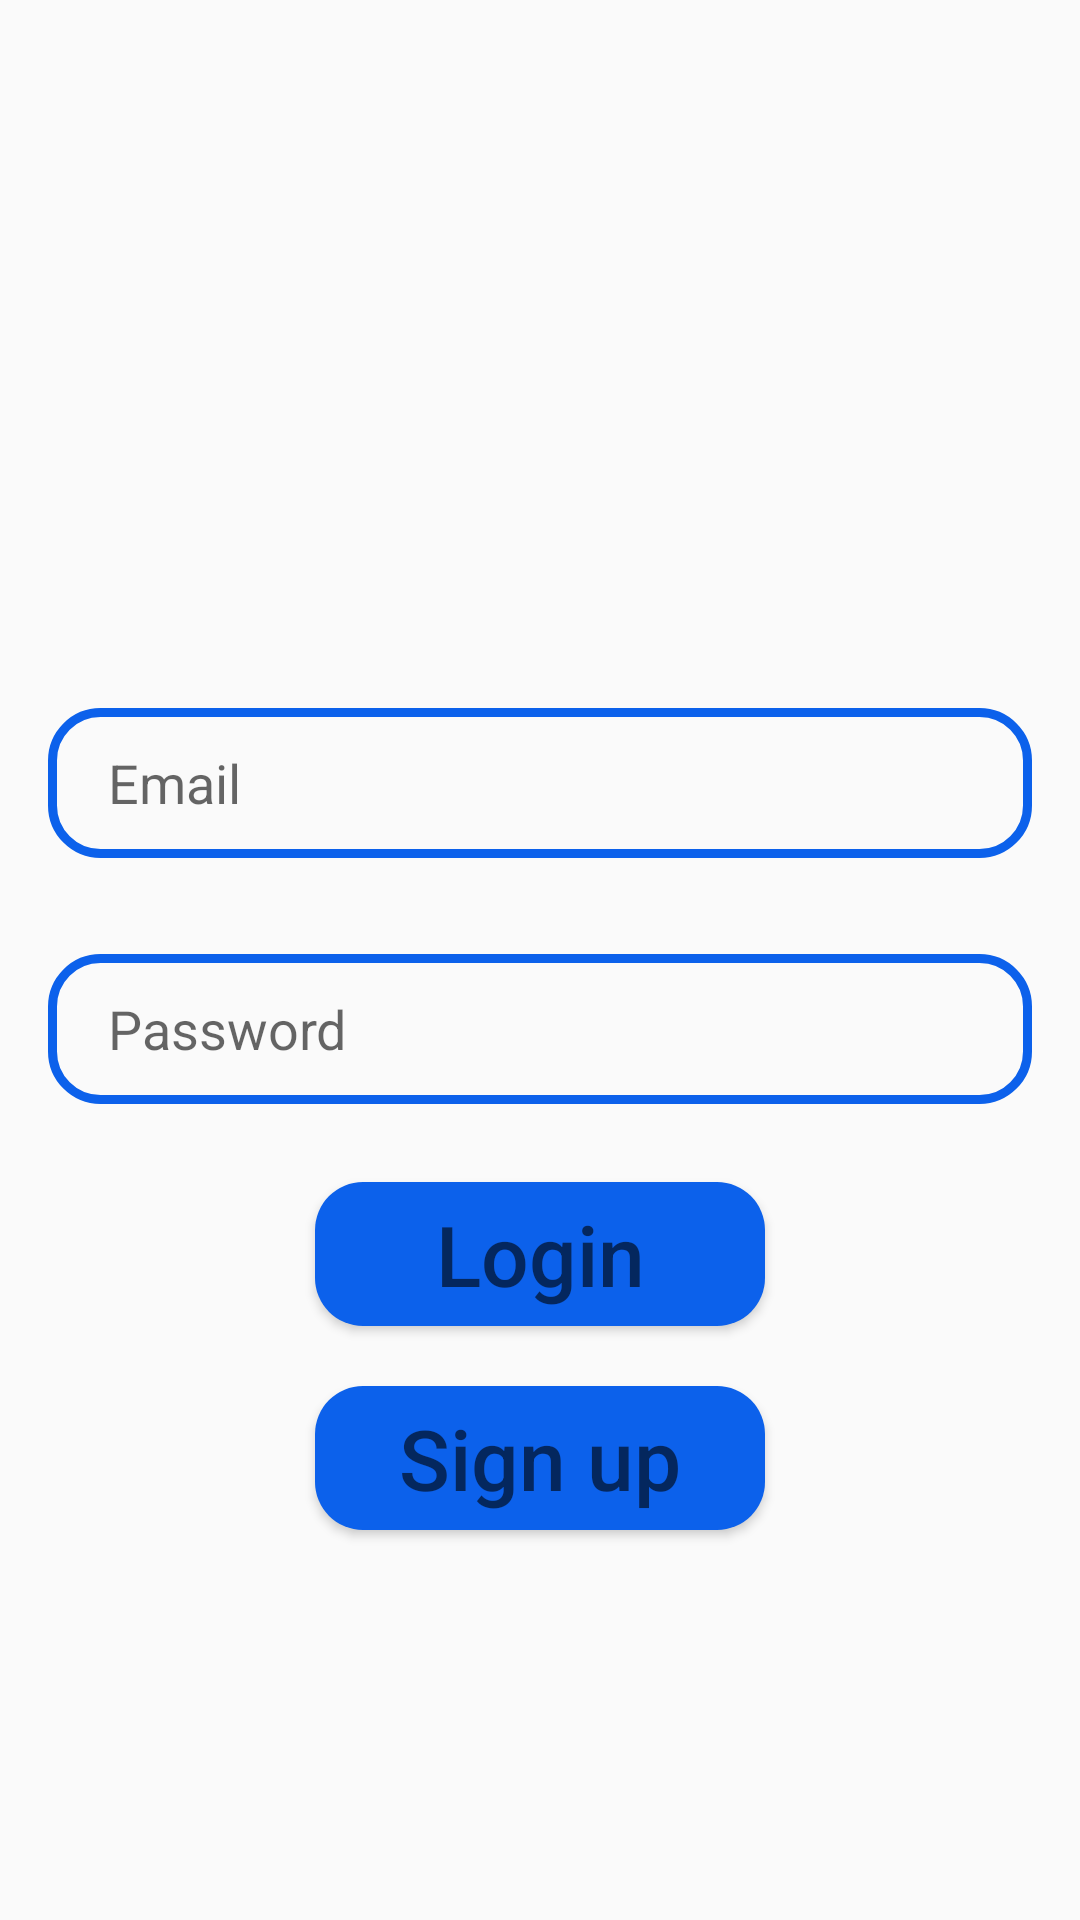

Layout XML and referenced resources for this Android screen:
<!-- AndroidManifest.xml: application theme Theme.Ichat -->
<!-- res/layout/activity_login.xml -->
<?xml version="1.0" encoding="utf-8"?>
<RelativeLayout xmlns:android="http://schemas.android.com/apk/res/android"
    xmlns:app="http://schemas.android.com/apk/res-auto"
    xmlns:tools="http://schemas.android.com/tools"
    android:layout_width="match_parent"
    android:layout_height="match_parent"
    tools:context=".Login">

    <ImageView
        android:id="@+id/app_logo"
        android:layout_width="150dp"
        android:layout_height="150dp"
        android:src="@drawable/bluewhatsapplogo"
        android:layout_centerHorizontal="true"
        android:layout_marginTop="70dp" />

    <EditText
        android:id="@+id/edt_email"
        android:layout_width="match_parent"
        android:layout_height="50dp"
        android:layout_below="@id/app_logo"
        android:layout_margin="16dp"
        android:paddingLeft="20dp"
        android:hint="Email"
        android:background="@drawable/edt_background"
        />
    <EditText
        android:id="@+id/edt_password"
        android:layout_width="match_parent"
        android:layout_height="50dp"
        android:layout_below="@id/edt_email"
        android:layout_margin="16dp"
        android:paddingLeft="20dp"
        android:hint="Password"
        android:background="@drawable/edt_background"
        />

    <Button
        android:layout_below="@id/edt_password"
        android:layout_width="150dp"
        android:layout_height="wrap_content"
        android:id="@+id/login_button"
        android:layout_centerHorizontal="true"
        android:layout_margin="10dp"
        android:hint="Login"
        android:textColor="@color/white"
        android:textSize="28sp"
        android:background="@drawable/btn_background"
        />
    <Button
        android:layout_below="@id/login_button"
        android:layout_width="150dp"
        android:layout_height="wrap_content"
        android:id="@+id/signup_button"
        android:layout_centerHorizontal="true"
        android:layout_margin="10dp"
        android:hint="Sign up"
        android:textColor="@color/white"
        android:textSize="28sp"
        android:background="@drawable/btn_background"
        />
</RelativeLayout>
<!-- resources referenced by this layout -->
<resources>
  <color name="white">#FFFFFFFF</color>
  <!-- drawable btn_background (drawable) -->
  <?xml version="1.0" encoding="utf-8"?>
  
  <shape xmlns:android="http://schemas.android.com/apk/res/android">
      <corners android:radius="16dp" />
      <solid android:color="@color/blue" />
  </shape>
  <!-- drawable edt_background (drawable) -->
  <?xml version="1.0" encoding="utf-8"?>
  
  <shape xmlns:android="http://schemas.android.com/apk/res/android">
      <corners
          android:radius="16dp" />
          <stroke android:color="@color/blue" android:width="3dp" />
  </shape>
  <style name="Theme.Ichat" parent="Theme.AppCompat.Light">
          
          <item name="colorPrimary">@color/purple_500</item>
          <item name="colorPrimaryVariant">@color/purple_700</item>
          <item name="colorOnPrimary">@color/white</item>
          
          <item name="colorSecondary">@color/teal_200</item>
          <item name="colorSecondaryVariant">@color/teal_700</item>
          <item name="colorOnSecondary">@color/black</item>
          
          <item name="android:statusBarColor">?attr/colorPrimaryVariant</item>
          
      </style>
  <color name="blue">#0c61eb</color>
  <color name="purple_500">#FF6200EE</color>
  <color name="purple_700">#FF3700B3</color>
  <color name="teal_200">#FF03DAC5</color>
  <color name="teal_700">#FF018786</color>
  <color name="black">#FF000000</color>
</resources>
